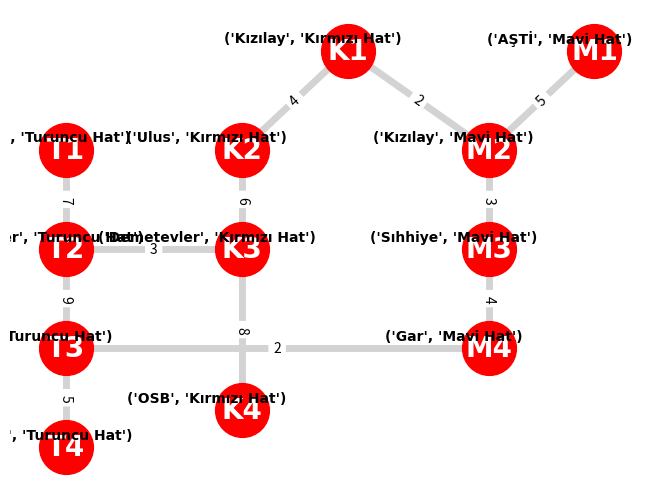

Generate this figure with matplotlib:
import matplotlib.pyplot as plt
import networkx as nx

G = nx.Graph() # Graph oluşturuldu

# Düğümler oluşturuldu(istasyonlar)
G.add_nodes_from([
    ("K1", {"name": "Kızılay", "hat": "Kırmızı Hat"}),
    ("K2", {"name": "Ulus", "hat": "Kırmızı Hat"}),
    ("K3", {"name": "Demetevler", "hat": "Kırmızı Hat"}),
    ("K4", {"name": "OSB", "hat": "Kırmızı Hat"}),
    ("M1", {"name": "AŞTİ", "hat": "Mavi Hat"}),
    ("M2", {"name": "Kızılay", "hat": "Mavi Hat"}),
    ("M3", {"name": "Sıhhiye", "hat": "Mavi Hat"}),
    ("M4", {"name": "Gar", "hat": "Mavi Hat"}),
    ("T1", {"name": "Batıkent", "hat": "Turuncu Hat"}),
    ("T2", {"name": "Demetevler", "hat": "Turuncu Hat"}),
    ("T3", {"name": "Gar", "hat": "Turuncu Hat"}),
    ("T4", {"name": "Keçiören", "hat": "Turuncu Hat"})
])

# Düğümler arası bağlantılar(kenarlar)
G.add_edges_from([
    ("K1", "K2", {"weight": 4}),
    ("K2", "K3", {"weight": 6}),
    ("K3", "K4", {"weight": 8}),
    ("M1", "M2", {"weight": 5}),
    ("M2", "M3", {"weight": 3}),
    ("M3", "M4", {"weight": 4}),
    ("T1", "T2", {"weight": 7}),
    ("T2", "T3", {"weight": 9}),
    ("T3", "T4", {"weight": 5}),
    ("K1", "M2", {"weight": 2}),
    ("K3", "T2", {"weight": 3}),
    ("M4", "T3", {"weight": 2})
])

# Düğümlerin pozisyonları
pos = {
    "K1": (4.5, 6.6),
    "K2": (3.0, 5.0),
    "K3": (3.0, 3.4),
    "K4": (3.0, 0.8),
    "M1": (8.0, 6.6),
    "M2": (6.5, 5.0),
    "M3": (6.5, 3.4),
    "M4": (6.5, 1.8),
    "T1": (0.5, 5.0),
    "T2": (0.5, 3.4),
    "T3": (0.5, 1.8),
    "T4": (0.5, 0.2)
}

# Düğümlerin pozisyonlarına göre düğüm etiketlerinin konumları
pos_node_attributes = {}
for node, (x, y) in pos.items():
    pos_node_attributes[node] = (x - 0.5 , y + 0.2)    

# Düğümlerin ve kenarların etiketleri
node_labels = {n:(d["name"], d["hat"]) for n, d in G.nodes(data=True)}
edge_labels = {(u, v): d["weight"] for u, v, d in G.edges(data=True)}

# Grafik çizimi
nx.draw(G, pos=pos, with_labels=True,
        node_color = "red", node_size = 1500,
        font_color = "white", font_size = 20, font_family = "Times New Roman", font_weight="bold",
        edge_color = "lightgray",
        width = 5)


nx.draw_networkx_labels(G, pos = pos_node_attributes, labels = node_labels, font_color = "black", font_size = 10, font_family = "Times New Roman", font_weight="bold")
nx.draw_networkx_edge_labels(G, pos = pos, edge_labels = edge_labels, label_pos = 0.5)
plt.show()
